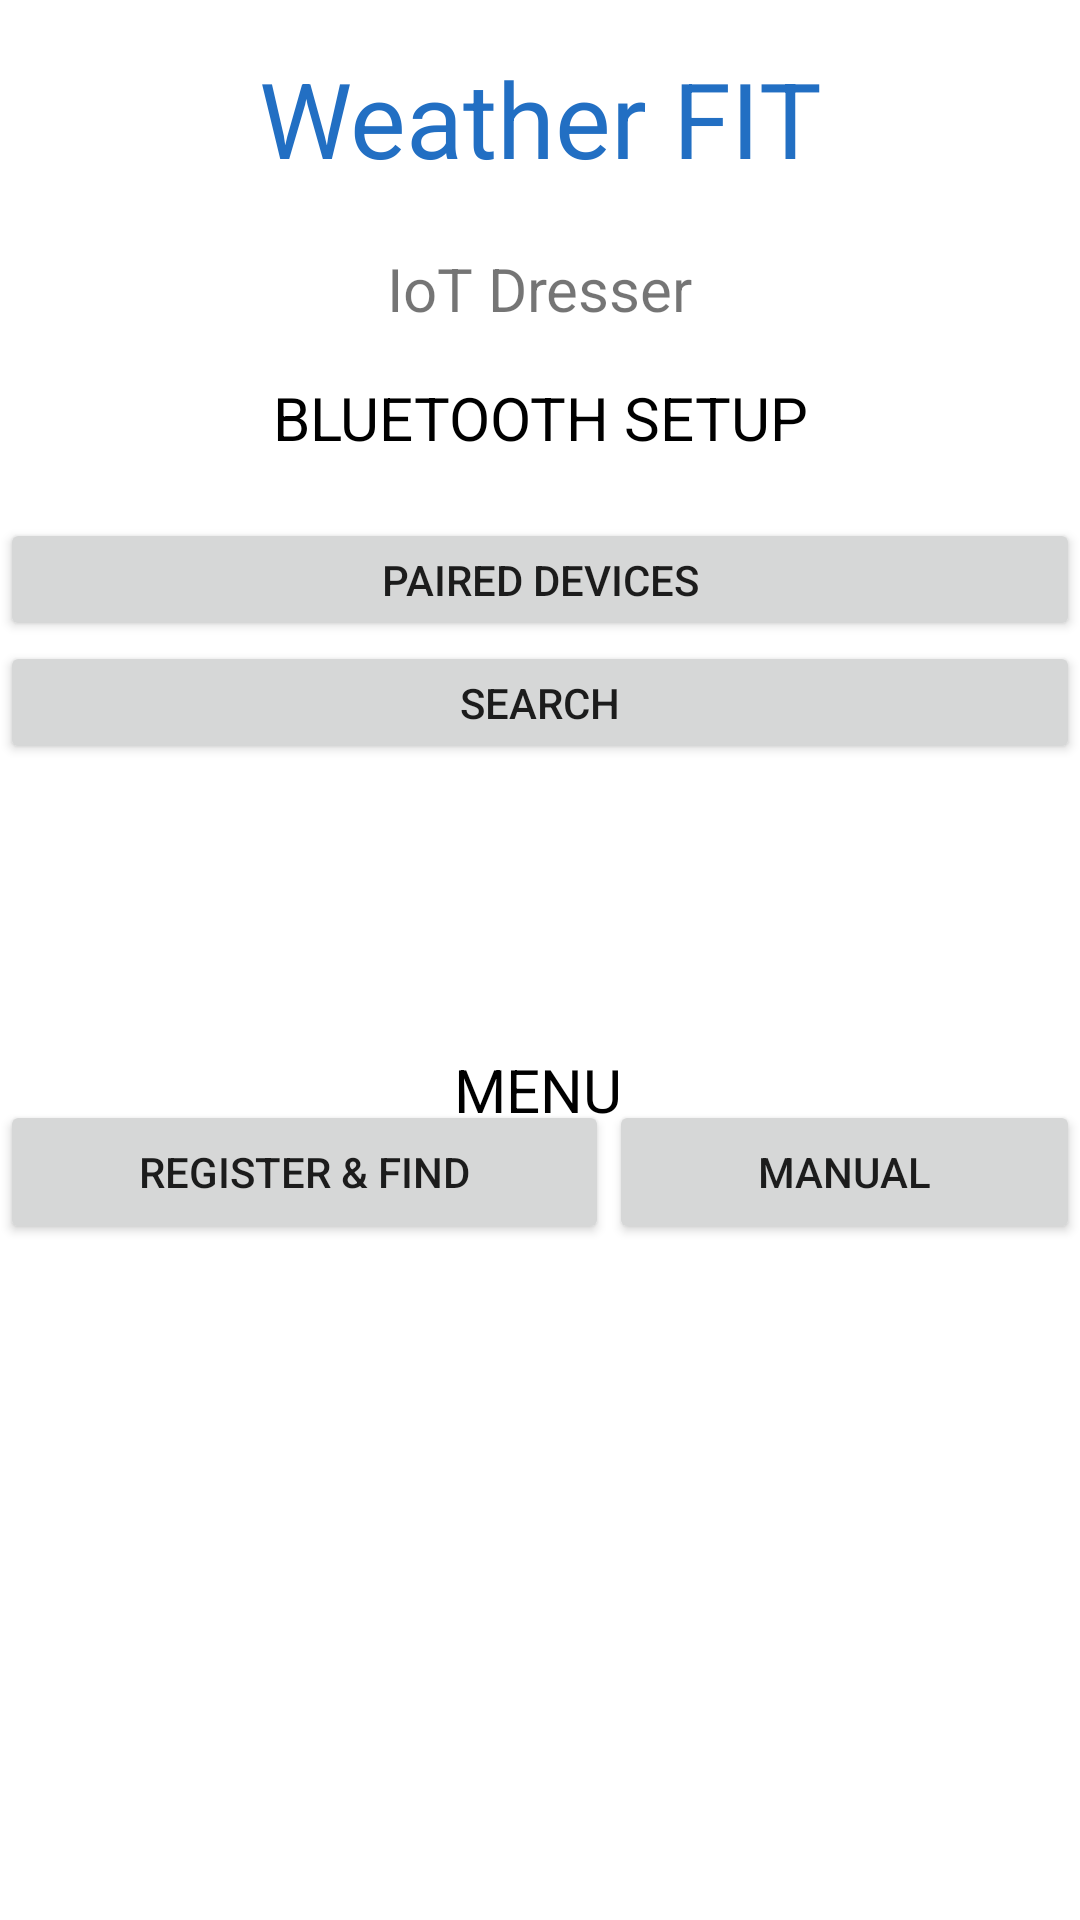

The Android layout XML behind this screen, and the referenced resources:
<!-- AndroidManifest.xml: application theme Theme.IoTController2 -->
<!-- res/layout/activity_main.xml -->
<?xml version="1.0" encoding="utf-8"?>
<androidx.constraintlayout.widget.ConstraintLayout xmlns:android="http://schemas.android.com/apk/res/android"
    xmlns:app="http://schemas.android.com/apk/res-auto"
    xmlns:tools="http://schemas.android.com/tools"
    android:layout_width="match_parent"
    android:layout_height="match_parent"
    tools:context=".MainActivity">

    <TextView
        android:id="@+id/text_status"
        android:layout_width="wrap_content"
        android:layout_height="wrap_content"
        android:layout_marginTop="16dp"
        android:text="Weather FIT"
        android:textSize="35dp"
        android:textColor="@color/blue"
        app:layout_constraintEnd_toStartOf="@+id/linearLayout"
        app:layout_constraintStart_toEndOf="@+id/linearLayout"
        app:layout_constraintTop_toTopOf="parent" />

    <TextView
        android:id="@+id/textView4"
        android:layout_width="wrap_content"
        android:layout_height="wrap_content"
        android:layout_marginTop="20dp"
        android:text="IoT Dresser"
        android:textSize="20dp"
        app:layout_constraintEnd_toEndOf="parent"
        app:layout_constraintHorizontal_bias="0.5"
        app:layout_constraintStart_toStartOf="parent"
        app:layout_constraintTop_toBottomOf="@+id/text_status" />

    <TextView
        android:id="@+id/text_status1"
        android:layout_width="wrap_content"
        android:layout_height="wrap_content"
        android:layout_marginTop="16dp"
        android:text="BLUETOOTH SETUP"
        android:textSize="20dp"
        android:textColor="@color/black"
        app:layout_constraintEnd_toEndOf="parent"
        app:layout_constraintStart_toStartOf="parent"
        app:layout_constraintTop_toBottomOf="@+id/textView4" />

    <LinearLayout
        android:id="@+id/linearLayout"
        android:layout_width="match_parent"
        android:layout_height="157dp"
        android:layout_marginTop="20dp"
        android:orientation="vertical"
        app:layout_constraintTop_toBottomOf="@+id/text_status1"
        tools:layout_editor_absoluteX="0dp">

        <Button
            android:id="@+id/btn_paired"
            android:layout_width="match_parent"
            android:layout_height="wrap_content"
            android:layout_weight="1"
            android:onClick="onClickButtonPaired"
            android:text="Paired Devices" />

        <Button
            android:id="@+id/btn_search"
            android:layout_width="match_parent"
            android:layout_height="wrap_content"
            android:layout_weight="1"
            android:onClick="onClickButtonSearch"
            android:text="Search" />

        <ListView
            android:id="@+id/listview"
            android:layout_width="match_parent"
            android:layout_height="82dp"
            android:layout_weight="1" />
    </LinearLayout>

    <TextView
        android:id="@+id/textView2"
        android:layout_width="wrap_content"
        android:layout_height="wrap_content"
        android:layout_marginTop="20dp"
        android:layout_weight="1"
        android:text="MENU"
        android:textSize="20dp"
        android:textColor="@color/black"
        app:layout_constraintEnd_toEndOf="parent"
        app:layout_constraintHorizontal_bias="0.498"
        app:layout_constraintStart_toStartOf="parent"
        app:layout_constraintTop_toBottomOf="@+id/linearLayout" />

    <LinearLayout
        android:id="@+id/linearLayout2"
        android:layout_width="match_parent"
        android:layout_height="305dp"
        android:orientation="horizontal"
        app:layout_constraintBottom_toBottomOf="parent"
        app:layout_constraintTop_toBottomOf="@+id/textView2"
        app:layout_constraintVertical_bias="0.244"
        tools:layout_editor_absoluteX="0dp">

        <Button
            android:id="@+id/auto_ctrl"
            android:layout_width="wrap_content"
            android:layout_height="wrap_content"
            android:layout_weight="1"
            android:text="Register &amp; Find" />

        <Button
            android:id="@+id/manual_ctrl"
            android:layout_width="wrap_content"
            android:layout_height="wrap_content"
            android:layout_weight="1"
            android:text="MANUAL" />
    </LinearLayout>

</androidx.constraintlayout.widget.ConstraintLayout>
<!-- resources referenced by this layout -->
<resources>
  <color name="black">#FF000000</color>
  <color name="blue">#226FC3</color>
  <style name="Theme.IoTController2" parent="Theme.MaterialComponents.DayNight.DarkActionBar">
          
          <item name="colorPrimary">@color/purple_500</item>
          <item name="colorPrimaryVariant">@color/purple_700</item>
          <item name="colorOnPrimary">@color/white</item>
          
          <item name="colorSecondary">@color/teal_200</item>
          <item name="colorSecondaryVariant">@color/teal_700</item>
          <item name="colorOnSecondary">@color/black</item>
          
          <item name="android:statusBarColor" tools:targetApi="l">?attr/colorPrimaryVariant</item>
          
      </style>
  <color name="purple_500">#FF6200EE</color>
  <color name="purple_700">#FF3700B3</color>
  <color name="white">#FFFFFFFF</color>
  <color name="teal_200">#FF03DAC5</color>
  <color name="teal_700">#FF018786</color>
</resources>
